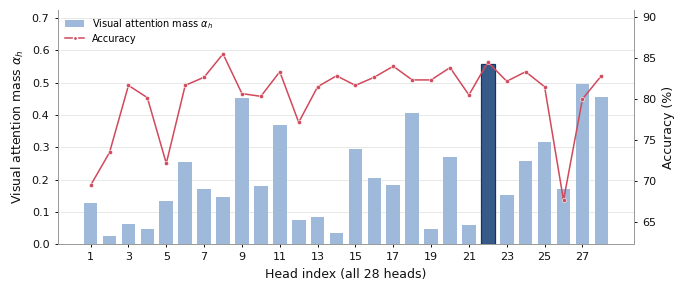
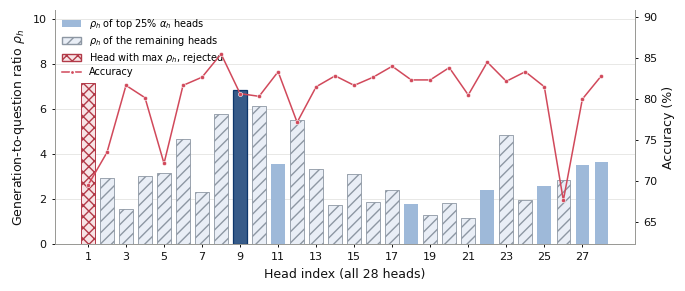
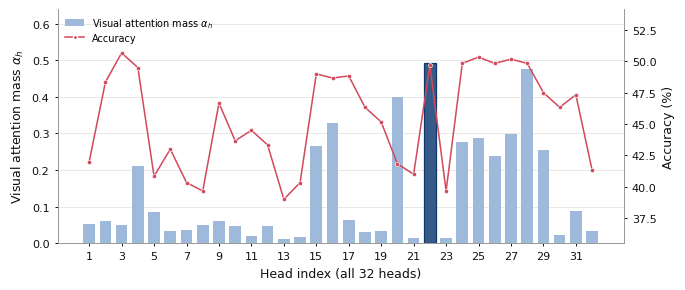
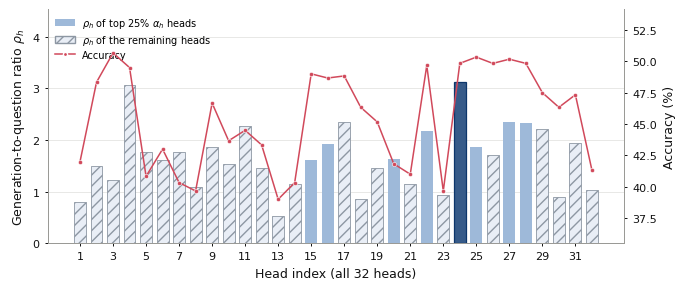
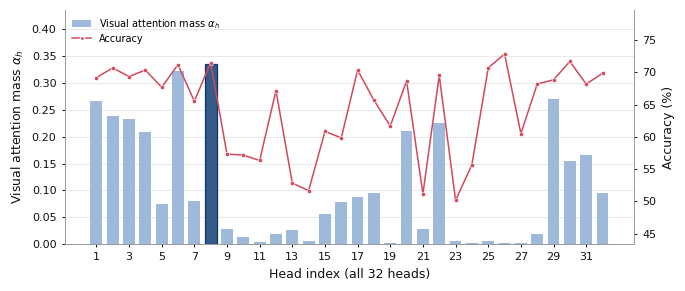
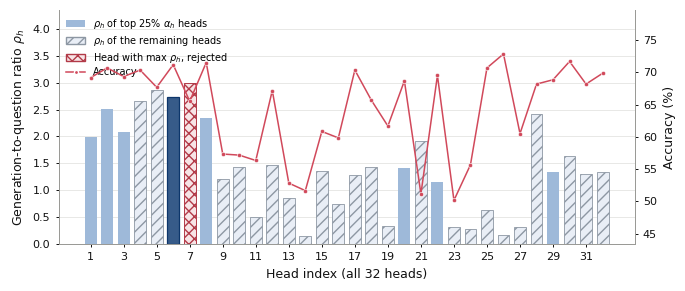

Write the Python code that produced these figures, in order.
#!/usr/bin/env python
"""fig_head.py -- retrieval-head figures (qrad_method.tex sec:heads / Appendix app:2)
for three backbones: Qwen2.5-VL-7B (layer 20), LLaVA-1.5-7B (layer 26),
Qwen3-VL-8B (layer 34). Self-contained: all numbers are hard-coded below, nothing is
read from disk.

Two figures per model, one per metric, each a dual-axis combo like obs_heads_plot.py:
  bars (left axis)  = alpha_h   or   rho_h      for all H heads of the chosen layer
  line (right axis) = per-head token-selection accuracy (top-20% budget)

Head selection rule (obs_heads.py:387-390), reproduced exactly at run time:
  band       = the H//4 heads with the largest alpha_h   (top 25%)
  h_alpha    = argmax alpha_h (unconstrained)
  h_rho_band = argmax rho_h within band   (the head the method actually uses)
  h_rho      = argmax rho_h unconstrained; when it falls OUTSIDE the band it is drawn
               with its own hatch to show it lost to the banded pick.
               (qwen25 head 0, qwen3 head 6: outside. llava head 23: already inside,
               so h_rho == h_rho_band there and no rejected marker is drawn.)
Heads outside the band are drawn hatched in the rho figure so the reader can see at a
glance which heads were ineligible for the rho-band pick.

Provenance of the hard-coded numbers (verbatim copies, ACC rounded to 6 decimals):
  qwen25: visionselector_artifacts/obs_qwen25/heads/heads.json
  llava : visionselector_artifacts/obs_llava/heads/heads.json
  qwen3 : visionselector_artifacts/obs_qwen3/heads/heads.json
each with n_samples=600 (300 OCRVQA + 300 TextVQA), strict_q_fallbacks=0. Accuracy =
per-head top-20% selection over those 600 rows, OCRVQA normalized EM plus TextVQA
VQA-acc binarized at 0.5 (obs_heads.py correct()) -- identical metric on all three
backbones, so the accuracy lines are comparable across models.

Usage:  fig_head.py [model|all] [out_dir]      (model in qwen25|llava|qwen3;
        default all, default out_dir = current directory)
Writes fig_heads_<m>_banded.{pdf,png} and fig_heads_rho_<m>_banded.{pdf,png}
"""
import sys
import os

import matplotlib
matplotlib.use("Agg")
import matplotlib.pyplot as plt
from matplotlib.patches import Patch
import numpy as np

plt.rcParams.update({'font.family': 'sans-serif', 'font.sans-serif': ['DejaVu Sans'],
                     'font.size': 13, 'svg.fonttype': 'none', 'pdf.fonttype': 42})

# === DATA BEGIN === (generated from heads.json; edit via build, not by hand)
MODELS = {
    "qwen25": {
        "label": "Qwen2.5-VL-7B", "layer": 20, "n_samples": 600,
        "ALPHA": [
            0.12844045856967568, 0.026761309377810297, 0.06164279628389825,
            0.046149841338434874, 0.13497540945963313, 0.25501614600856554,
            0.16958391134316722, 0.14736441529045502, 0.45123245571856385,
            0.17912504756939598, 0.36942333715346953, 0.07470364501466975,
            0.08358916682346414, 0.03460468829104987, 0.2933942689994971,
            0.20467571506897608, 0.1819301365308153, 0.40577905611474613,
            0.04677144865163086, 0.27075579862420757, 0.05887709475743274,
            0.5576063798740506, 0.1533898997005114, 0.2571567538442711,
            0.31508638101940356, 0.17105241197627039, 0.49444003274664283,
            0.45504602395308513
        ],
        "RHO": [
            7.177777905528347, 2.9556863337596795, 1.5620512119217607,
            3.0130075480534275, 3.180721106537332, 4.673331363094874, 2.3325727881587337,
            5.771337080279677, 6.840788100394626, 6.121764694736191, 3.578508902620478,
            5.498973475389165, 3.3441321631944096, 1.754427461283451, 3.1085596571062375,
            1.8705260258563088, 2.3965129415807103, 1.7754016762015417,
            1.3001055532396897, 1.852642826750319, 1.1611826588893421,
            2.4017750951524386, 4.83485521644276, 1.9716330024471647, 2.581274044913791,
            2.8625861866404714, 3.5242295896543423, 3.6397698922067403
        ],
        "ACC": [
            69.5, 73.5, 81.666667, 80.166667, 72.166667, 81.666667, 82.666667, 85.5,
            80.666667, 80.333333, 83.333333, 77.166667, 81.5, 82.833333, 81.666667,
            82.666667, 84.0, 82.333333, 82.333333, 83.833333, 80.5, 84.5, 82.166667,
            83.333333, 81.5, 67.666667, 80.0, 82.833333
        ],
        "PAIR_ACC": {'pair': 84.33333333333334, 'pair:21,8': 84.5},
    },
    "llava": {
        "label": "LLaVA-1.5-7B", "layer": 26, "n_samples": 600,
        "ALPHA": [
            0.053859634020676214, 0.06037777737248689, 0.049622391311762236,
            0.21140798746918638, 0.08405565314227716, 0.03265350313081095,
            0.036380747040578476, 0.05018881404772401, 0.060364394029602406,
            0.04609719636694839, 0.01912966757779941, 0.0474622088096415,
            0.01174704710933535, 0.016713986843824385, 0.26568590100854633,
            0.32892904974520204, 0.06283474258612841, 0.030317876847305646,
            0.03316241238731891, 0.3984765101100008, 0.013003335162842026,
            0.4923628777700166, 0.014599299265537411, 0.27742761068046096,
            0.2862713957997039, 0.2395756526229282, 0.29786409783487516,
            0.47586602697769803, 0.25391242862679064, 0.023504979806796958,
            0.08696691864092523, 0.03463603003571431
        ],
        "RHO": [
            0.8084374751931329, 1.5019899365330596, 1.2242615469437312,
            3.0623183445224917, 1.772989635585465, 1.6112577338858167,
            1.7674735365259648, 1.0835189911681788, 1.8704378796173513,
            1.5284709693072716, 2.274982676738877, 1.4667804716577724,
            0.5280339123632041, 1.1577713998843122, 1.6183333015454466, 1.92714056031738,
            2.3560271739807774, 0.8633794134543875, 1.4679695015862462,
            1.6342788260967234, 1.1473688934068615, 2.1804490145805353,
            0.9298900810538452, 3.131181261785406, 1.8666508994661126,
            1.7187236922030393, 2.3505034151720388, 2.3225500083823176,
            2.214168478676091, 0.89992920235858, 1.9520745835561042, 1.0344510504900082
        ],
        "ACC": [
            42.0, 48.333333, 50.666667, 49.5, 40.833333, 43.0, 40.333333, 39.666667,
            46.666667, 43.666667, 44.5, 43.333333, 39.0, 40.333333, 49.0, 48.666667,
            48.833333, 46.333333, 45.166667, 41.833333, 41.0, 49.666667, 39.666667,
            49.833333, 50.333333, 49.833333, 50.166667, 49.833333, 47.5, 46.333333,
            47.333333, 41.333333
        ],
        "PAIR_ACC": {'pair': 50.0, 'pair:21,23': 50.0},
    },
    "qwen3": {
        "label": "Qwen3-VL-8B", "layer": 34, "n_samples": 600,
        "ALPHA": [
            0.2665892144075284, 0.23853090423857792, 0.2321712764845385,
            0.20924554800847545, 0.07516620535015439, 0.3220901506983985,
            0.08098575786687434, 0.33473933723134297, 0.028041159649146722,
            0.013658971620413164, 0.0038495267793526486, 0.0186677213315852,
            0.025618475522690764, 0.0053219682153818814, 0.0559157852421049,
            0.0790097929428642, 0.08781876460338632, 0.09599374097927163,
            0.0027078837064133648, 0.21043384121730924, 0.027993018488244464,
            0.22616453228518366, 0.005364254633071444, 0.0030805237570408887,
            0.006155784431769765, 0.0030223816107657815, 0.003107555344225451,
            0.018212900077730108, 0.27024471273645756, 0.15445775766236086,
            0.16489464145153762, 0.09587443678678634
        ],
        "RHO": [
            1.9859437793258152, 2.500059558528322, 2.0910378358900474,
            2.6523975541204856, 2.856985750831577, 2.727648760239531, 2.9972678064676708,
            2.343887474234754, 1.2085924685270983, 1.4396150587142094,
            0.5118161961730539, 1.4657534729058117, 0.853825333466912,
            0.15551976305104528, 1.3605700263657599, 0.7434663057478421,
            1.2835570318403158, 1.4358002360678814, 0.3463562005194768,
            1.4159683518408108, 1.9219372703346935, 1.1613737398878126,
            0.3272754417532832, 0.2906454060519123, 0.6278852060695805,
            0.17047719980598564, 0.3228896729058478, 2.4155065900124004,
            1.3408451187063897, 1.6379946875488771, 1.3110053079579185,
            1.3467496257973133
        ],
        "ACC": [
            69.166667, 70.666667, 69.333333, 70.333333, 67.666667, 71.166667, 65.5, 71.5,
            57.333333, 57.166667, 56.333333, 67.166667, 52.833333, 51.666667, 60.833333,
            59.833333, 70.333333, 65.666667, 61.666667, 68.666667, 51.166667, 69.5,
            50.166667, 55.666667, 70.666667, 72.833333, 60.5, 68.166667, 68.833333,
            71.666667, 68.166667, 69.833333
        ],
        "PAIR_ACC": {'pair': 72.83333333333334, 'pair:7,5': 71.83333333333334},
    },
}
# === DATA END ===

# --- palette (shared with obs_heads_plot.py) ----------------------------------
BAR, BAR_HI, LINE = "#9eb9d9", "#375b89", "#d1495b"   # blues follow figure03
INEL_FILL, INEL_EDGE = "#e9eef6", "#8d97a3"
HATCH = "///"
ARG_FILL, ARG_EDGE, ARG_HATCH = "#f7e4e6", "#b23a48", "xxx"
GRID, SPINE, INK, MUTED = "#e4e4e2", "#9a9a96", "#111111", "#5c5c58"
SYM = {"alpha": (r"$\alpha_h$", "Visual attention mass"),
       "rho": (r"$\rho_h$", "Generation-to-question ratio")}


def spearman(x, y):
    def ranks(v):
        order = np.argsort(v)
        r = np.empty(len(v), float)
        r[order] = np.arange(len(v))
        return r
    rx, ry = ranks(x), ranks(y)
    return float(np.corrcoef(rx, ry)[0, 1])


def select(alpha, rho):
    """The obs_heads.py:387-390 rule, verbatim."""
    H = len(alpha)
    band = sorted(range(H), key=lambda h: -alpha[h])[:H // 4]      # alpha top-25%
    in_band = np.zeros(H, bool)
    in_band[band] = True
    h_alpha = int(np.argmax(alpha))
    h_rho = int(np.argmax(rho))
    h_rho_band = max(band, key=lambda h: rho[h])
    return band, in_band, h_alpha, h_rho, h_rho_band


def draw(S, metric, out_stem):
    """argmax-of-rho marker is drawn only when the unconstrained argmax lost to the
    banded pick (h_rho != h_rho_band)."""
    alpha, rho, acc = S["alpha"], S["rho"], S["acc"]
    H, in_band = S["H"], S["in_band"]
    h_alpha, h_rho, h_rho_band = S["h_alpha"], S["h_rho"], S["h_rho_band"]
    argmax_marker = h_rho if (metric == "rho" and h_rho != h_rho_band) else None

    vals = alpha if metric == "alpha" else rho
    sym, name = SYM[metric]
    sel = h_alpha if metric == "alpha" else h_rho_band

    fig, ax = plt.subplots(figsize=(7.0, 3.1), dpi=300)
    fig.patch.set_facecolor("white")
    ax.set_facecolor("white")
    x = np.arange(1, H + 1)                           # heads numbered 1..H

    for h in range(H):
        if argmax_marker is not None and h == argmax_marker:
            bar = ax.bar(h + 1, vals[h], width=0.72, color=ARG_FILL, edgecolor=ARG_EDGE,
                         hatch=ARG_HATCH, linewidth=0.7, zorder=2)
        elif metric == "rho" and not in_band[h]:
            bar = ax.bar(h + 1, vals[h], width=0.72, color=INEL_FILL, edgecolor=INEL_EDGE,
                         hatch=HATCH, linewidth=0.6, zorder=2)
        else:
            bar = ax.bar(h + 1, vals[h], width=0.72, color=BAR, edgecolor="none",
                         linewidth=0.0, zorder=2)
        if h == sel:                                  # the head we actually use
            rect = bar[0]
            rect.set_color(BAR_HI)
            rect.set_edgecolor("#0d366b")
            rect.set_hatch(None)
            rect.set_linewidth(0.9)

    headroom = 1.30 if metric == "alpha" else 1.45
    ax.set_ylim(0, float(vals.max()) * headroom)
    ax.set_ylabel(f"{name} {sym}", fontsize=9, color=INK)
    ax.set_xlabel(f"Head index (all {H} heads)", fontsize=9, color=INK)
    ax.set_xticks(x[::2])
    ax.tick_params(labelsize=8, colors=INK, length=2.4, width=0.7)
    ax.grid(axis="y", color=GRID, linewidth=0.6, zorder=0)
    ax.set_axisbelow(True)

    ax2 = ax.twinx()
    ax2.plot(x, acc, color=LINE, linewidth=1.1, marker="o", markersize=3.0,
             markerfacecolor=LINE, markeredgecolor="white", markeredgewidth=0.4,
             zorder=4)
    alo, ahi = acc.min(), acc.max()
    pad = (ahi - alo) * 0.30
    ax2.set_ylim(alo - pad, ahi + pad)
    ax2.set_ylabel("Accuracy (%)", fontsize=9, color=INK)
    ax2.tick_params(labelsize=8, colors=INK, length=2.4, width=0.7)
    ax2.grid(False)

    for axx in (ax, ax2):
        for side, sp in axx.spines.items():
            sp.set_color(SPINE)
            sp.set_linewidth(0.7)
            sp.set_visible(side in ("left", "right", "bottom"))

    line_handle = plt.Line2D([], [], color=LINE, linewidth=1.1, marker="o", markersize=3.0,
                             markerfacecolor=LINE, markeredgecolor="white", label="Accuracy")
    if metric == "alpha":
        handles = [Patch(facecolor=BAR, edgecolor="none",
                         label=r"Visual attention mass $\alpha_h$"),
                   line_handle]
    else:
        handles = [Patch(facecolor=BAR, edgecolor="none",
                         label=r"$\rho_h$ of top 25% $\alpha_h$ heads"),
                   Patch(facecolor=INEL_FILL, edgecolor=INEL_EDGE, hatch=HATCH,
                         label=r"$\rho_h$ of the remaining heads")]
        if argmax_marker is not None:
            handles.append(Patch(facecolor=ARG_FILL, edgecolor=ARG_EDGE, hatch=ARG_HATCH,
                                 label=r"Head with max $\rho_h$, rejected"))
        handles.append(line_handle)
    ax.legend(handles=handles, fontsize=7.0, frameon=False, loc="upper left",
              handlelength=2.0, borderpad=0.25, labelspacing=0.28)

    fig.tight_layout()
    fig.savefig(f"{out_stem}.pdf", bbox_inches="tight", pad_inches=.03)
    fig.savefig(f"{out_stem}.png", dpi=300, bbox_inches="tight", pad_inches=.03)
    plt.close(fig)
    print(f"wrote {out_stem}.pdf / .png   (metric={metric}, selected head {sel})")


def run(name, out_dir):
    M = MODELS[name]
    alpha = np.array(M["ALPHA"], float)
    rho = np.array(M["RHO"], float)
    acc = np.array(M["ACC"], float)
    band, in_band, h_alpha, h_rho, h_rho_band = select(alpha, rho)
    S = {"alpha": alpha, "rho": rho, "acc": acc, "H": len(alpha), "in_band": in_band,
         "h_alpha": h_alpha, "h_rho": h_rho, "h_rho_band": h_rho_band}

    print(f"== {M['label']}  layer {M['layer']}  n_samples {M['n_samples']}  "
          f"H {len(alpha)} ==")
    draw(S, "alpha", f"{out_dir}/fig_heads_{name}_banded")
    draw(S, "rho", f"{out_dir}/fig_heads_rho_{name}_banded")
    print(f"alpha top-25% band (eligible)      : {band}")
    print(f"h_alpha  = argmax alpha_h          : {h_alpha}  "
          f"(alpha {alpha[h_alpha]:.4f}, acc {acc[h_alpha]:.2f})")
    if h_rho == h_rho_band:
        print(f"h_rho    = argmax rho_h            : {h_rho}  "
              f"(rho {rho[h_rho]:.3f}, acc {acc[h_rho]:.2f}, inside band -> selected)")
    else:
        print(f"h_rho    = argmax rho_h            : {h_rho}  "
              f"(rho {rho[h_rho]:.3f}, acc {acc[h_rho]:.2f}, NOT eligible)")
    print(f"h_rho_band = argmax rho within band: {h_rho_band}  "
          f"(rho {rho[h_rho_band]:.3f}, alpha {alpha[h_rho_band]:.4f}, "
          f"acc {acc[h_rho_band]:.2f})")
    print(f"Spearman(alpha, acc) = {spearman(alpha, acc):+.4f}   "
          f"Spearman(rho, acc) = {spearman(rho, acc):+.4f}")
    print(f"teacher pair accuracies: {M['PAIR_ACC']}")
    print()


def main():
    if len(sys.argv) > 1 and sys.argv[1] not in ("all",) and sys.argv[1] not in MODELS:
        sys.exit(f"unknown model {sys.argv[1]!r}; expected one of {sorted(MODELS)} or 'all'")
    names = list(MODELS) if len(sys.argv) < 2 or sys.argv[1] == "all" else [sys.argv[1]]
    out_dir = sys.argv[2] if len(sys.argv) > 2 else "."
    os.makedirs(out_dir, exist_ok=True)
    for name in names:
        run(name, out_dir)


if __name__ == "__main__":
    main()
